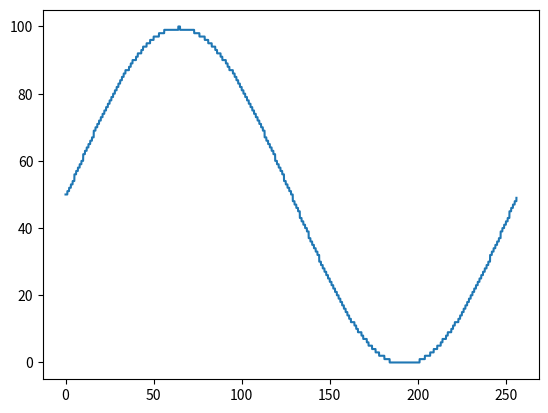

Recreate this plot in Python.
import math
import matplotlib.pyplot as plt
import numpy as np

x = list(np.linspace(0, 256, num = 10000))
y = [int(50 * math.sin((int(v) / 256) * 2 * 3.14159265) + 50) for v in x]

plt.plot(x, y)
plt.show()
